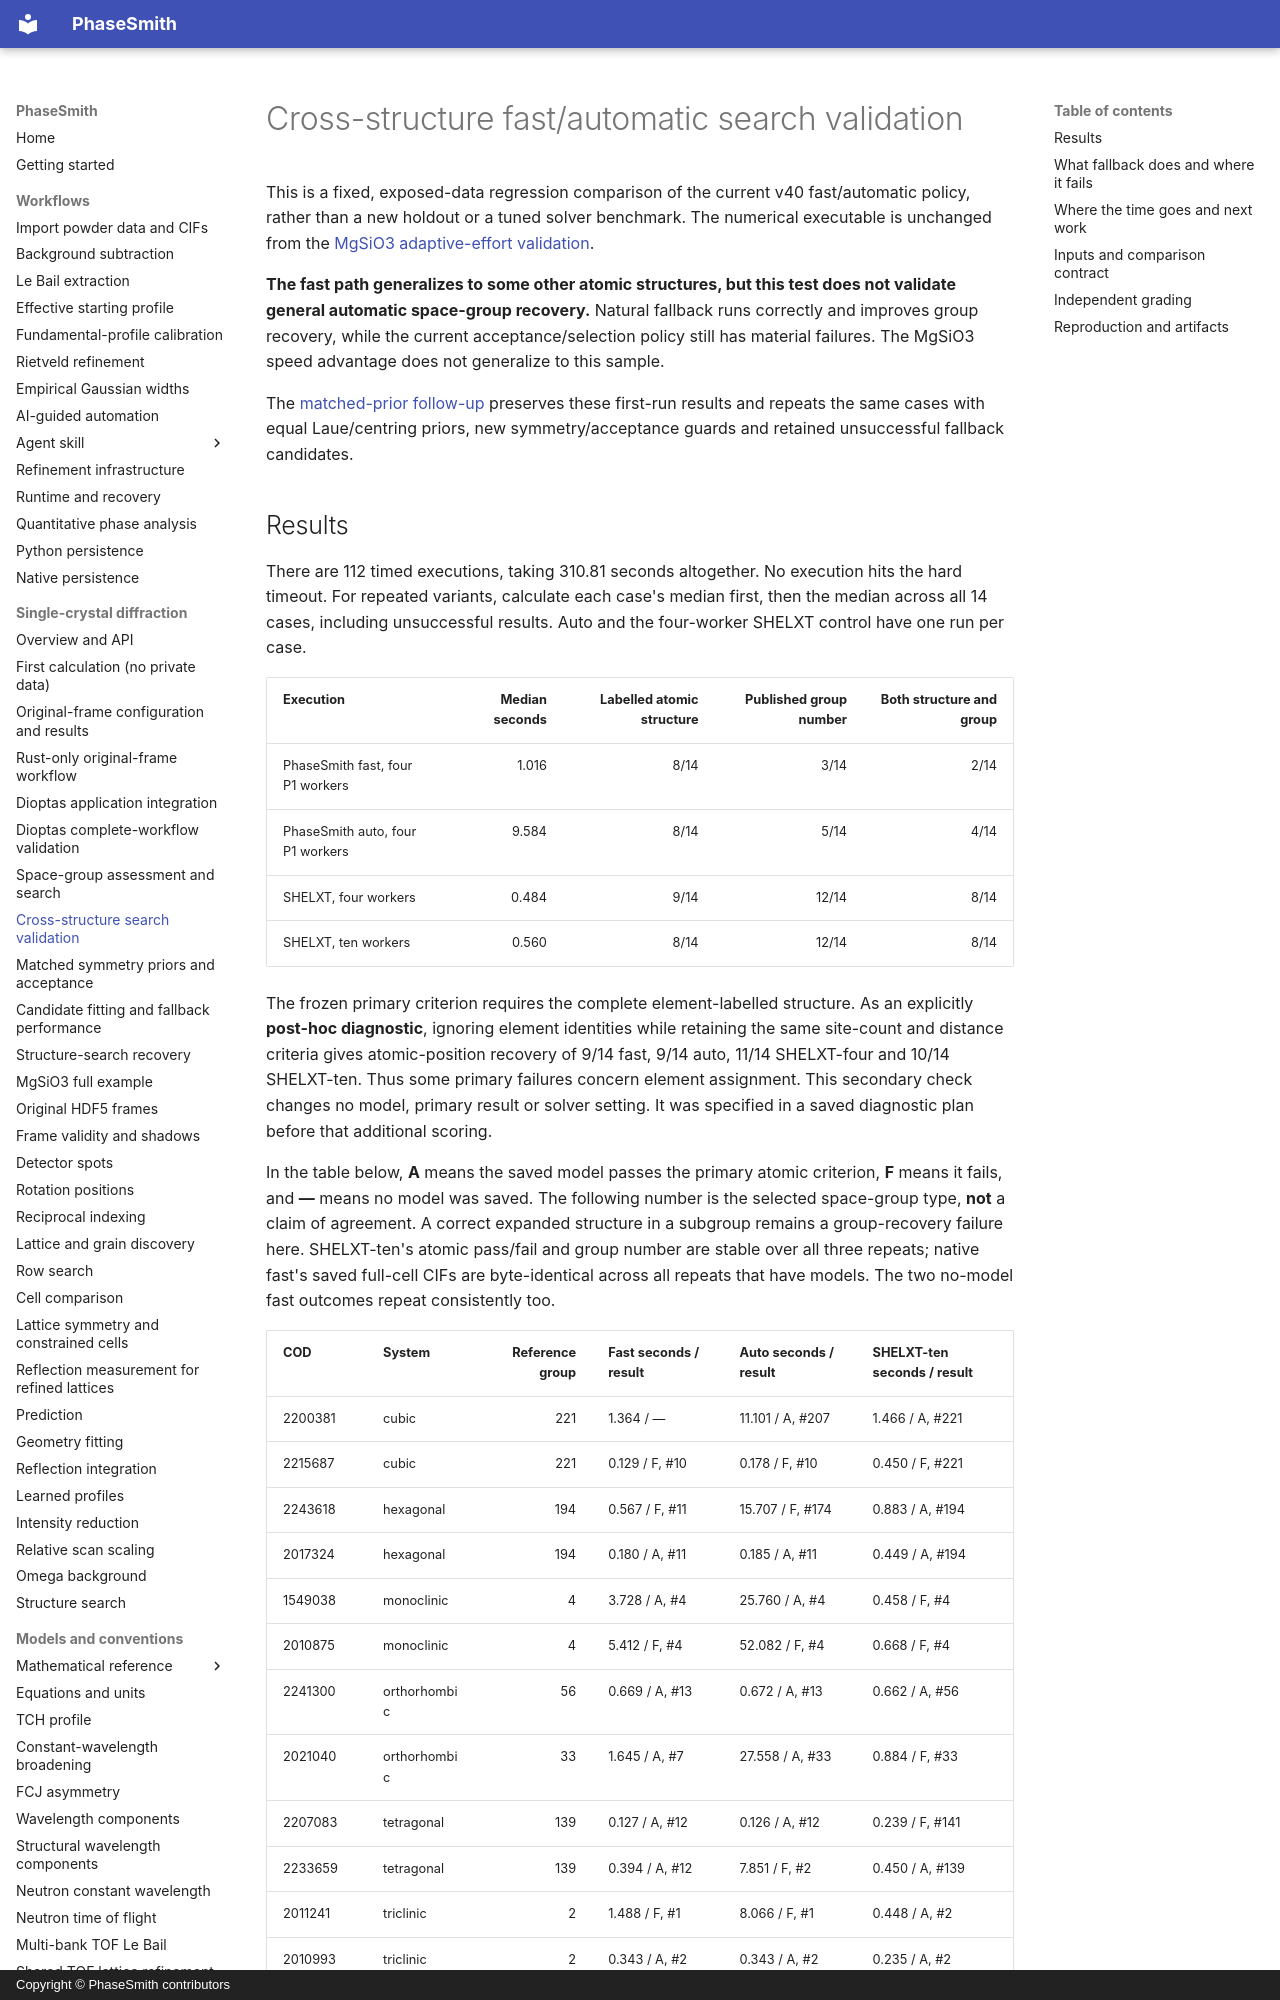

repository: CPrescher/PhaseSmith · page: unknown-group-corpus-validation/index.html · generator: mkdocs · copyright: Copyright © PhaseSmith contributors

# Cross-structure fast/automatic search validation

This is a fixed, exposed-data regression comparison of the current v40
fast/automatic policy, rather than a new holdout or a tuned solver benchmark.
The numerical executable is unchanged from the
[MgSiO3 adaptive-effort validation](space-group-search-speed.md).

**The fast path generalizes to some other atomic structures, but this test does
not validate general automatic space-group recovery.** Natural fallback runs
correctly and improves group recovery, while the current acceptance/selection
policy still has material failures. The MgSiO3 speed advantage does not
generalize to this sample.

The [matched-prior follow-up](matched-prior-search-validation.md) preserves these
first-run results and repeats the same cases with equal Laue/centring priors,
new symmetry/acceptance guards and retained unsuccessful fallback candidates.

## Results

There are 112 timed executions, taking 310.81 seconds altogether. No execution
hits the hard timeout. For repeated variants, calculate each case's median
first, then the median across all 14 cases, including unsuccessful results.
Auto and the four-worker SHELXT control have one run per case.

| Execution | Median seconds | Labelled atomic structure | Published group number | Both structure and group |
| --- | ---: | ---: | ---: | ---: |
| PhaseSmith fast, four P1 workers | 1.016 | 8/14 | 3/14 | 2/14 |
| PhaseSmith auto, four P1 workers | 9.584 | 8/14 | 5/14 | 4/14 |
| SHELXT, four workers | 0.484 | 9/14 | 12/14 | 8/14 |
| SHELXT, ten workers | 0.560 | 8/14 | 12/14 | 8/14 |

The frozen primary criterion requires the complete element-labelled structure.
As an explicitly **post-hoc diagnostic**, ignoring element identities while
retaining the same site-count and distance criteria gives atomic-position
recovery of 9/14 fast, 9/14 auto, 11/14 SHELXT-four and 10/14 SHELXT-ten.
Thus some primary failures concern element assignment. This secondary check
changes no model, primary result or solver setting. It was specified in a saved
diagnostic plan before that additional scoring.

In the table below, **A** means the saved model passes the primary atomic
criterion, **F** means it fails, and **—** means no model was saved. The following
number is the selected space-group type, **not** a claim of agreement. A correct
expanded structure in a subgroup remains a group-recovery failure here.
SHELXT-ten's atomic pass/fail and group number are stable over all three repeats;
native fast's saved full-cell CIFs are byte-identical across all repeats that
have models. The two no-model fast outcomes repeat consistently too.

| COD | System | Reference group | Fast seconds / result | Auto seconds / result | SHELXT-ten seconds / result |
| --- | --- | ---: | --- | --- | --- |
| 2200381 | cubic | 221 | 1.364 / — | 11.101 / A, #207 | 1.466 / A, #221 |
| 2215687 | cubic | 221 | 0.129 / F, #10 | 0.178 / F, #10 | 0.450 / F, #221 |
| 2243618 | hexagonal | 194 | 0.567 / F, #11 | 15.707 / F, #174 | 0.883 / A, #194 |
| 2017324 | hexagonal | 194 | 0.180 / A, #11 | 0.185 / A, #11 | 0.449 / A, #194 |
| 1549038 | monoclinic | 4 | 3.728 / A, #4 | 25.760 / A, #4 | 0.458 / F, #4 |
| 2010875 | monoclinic | 4 | 5.412 / F, #4 | 52.082 / F, #4 | 0.668 / F, #4 |
| 2241300 | orthorhombic | 56 | 0.669 / A, #13 | 0.672 / A, #13 | 0.662 / A, #56 |
| 2021040 | orthorhombic | 33 | 1.645 / A, #7 | 27.558 / A, #33 | 0.884 / F, #33 |
| 2207083 | tetragonal | 139 | 0.127 / A, #12 | 0.126 / A, #12 | 0.239 / F, #141 |
| 2233659 | tetragonal | 139 | 0.394 / A, #12 | 7.851 / F, #2 | 0.450 / A, #139 |
| 2011241 | triclinic | 2 | 1.488 / F, #1 | 8.066 / F, #1 | 0.448 / A, #2 |
| 2010993 | triclinic | 2 | 0.343 / A, #2 | 0.343 / A, #2 | 0.235 / A, #2 |
| 2203173 | trigonal | 167 | 1.645 / A, #148 | 37.993 / A, #167 | 0.668 / F, #155 |
| 2201295 | trigonal | 152 | 2.675 / — | 24.589 / — | 0.874 / A, #152 |
